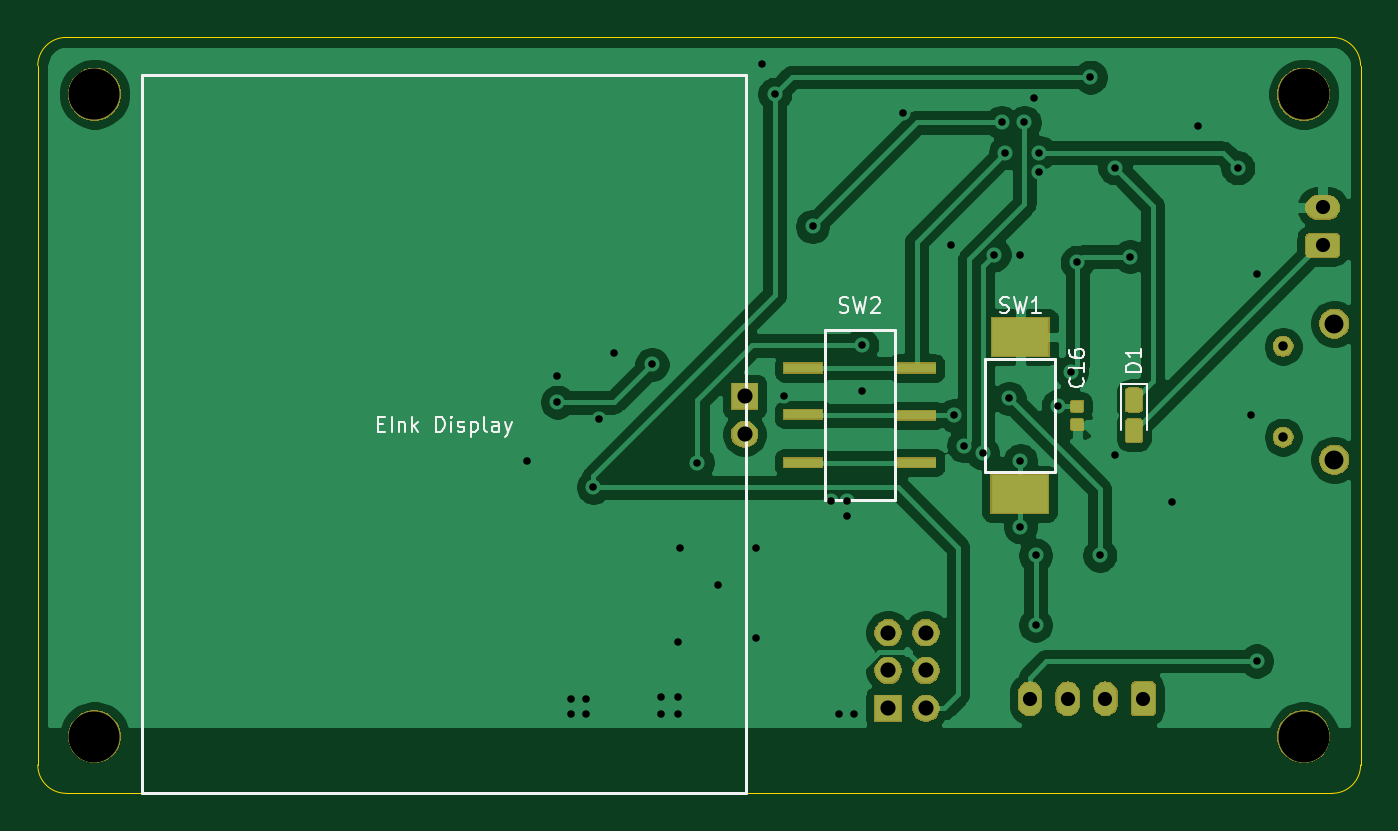
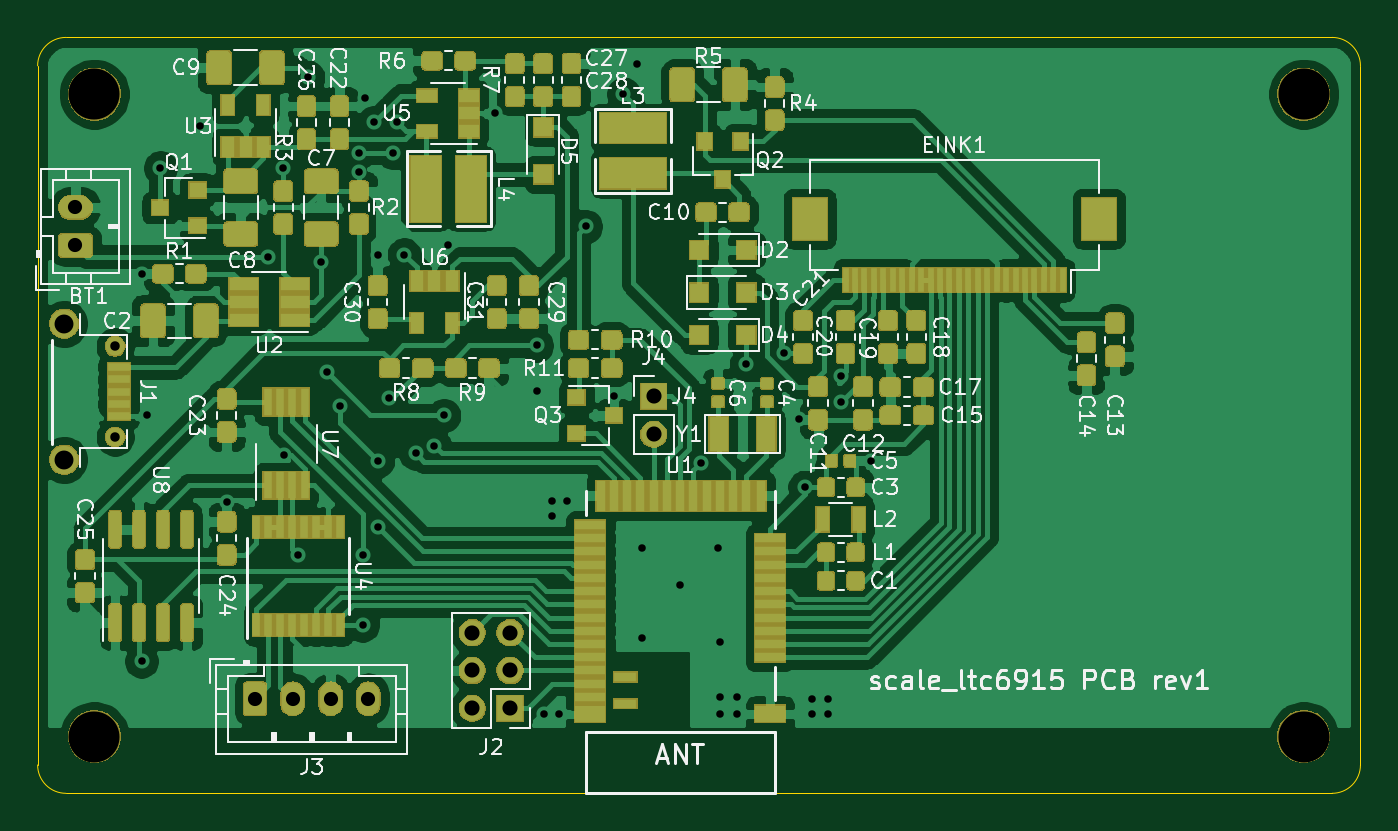
Circuit board: 10 layer files. Board 70.0 x 40.0 mm.
- bottom_copper: scale_ltc6915-B_Cu.gbl (348315 bytes)
- bottom_mask: scale_ltc6915-B_Mask.gbs (112418 bytes)
- paste: scale_ltc6915-B_Paste.gbp (158403 bytes)
- bottom_silk: scale_ltc6915-B_SilkS.gbo (65950 bytes)
- outline: scale_ltc6915-Edge_Cuts.gm1 (1006 bytes)
- top_copper: scale_ltc6915-F_Cu.gtl (82980 bytes)
- top_mask: scale_ltc6915-F_Mask.gts (26900 bytes)
- paste: scale_ltc6915-F_Paste.gtp (7503 bytes)
- top_silk: scale_ltc6915-F_SilkS.gto (6932 bytes)
- drill: scale_ltc6915.drl (1725 bytes)

=== bottom_copper: scale_ltc6915-B_Cu.gbl (348315 bytes, source omitted) ===
=== bottom_mask: scale_ltc6915-B_Mask.gbs (112418 bytes, source omitted) ===
=== paste: scale_ltc6915-B_Paste.gbp (158403 bytes, source omitted) ===
=== bottom_silk: scale_ltc6915-B_SilkS.gbo (65950 bytes, source omitted) ===
=== outline: scale_ltc6915-Edge_Cuts.gm1 ===
G04 #@! TF.GenerationSoftware,KiCad,Pcbnew,5.1.5-52549c5~84~ubuntu18.04.1*
G04 #@! TF.CreationDate,2020-03-10T17:59:31+05:30*
G04 #@! TF.ProjectId,scale_ltc6915,7363616c-655f-46c7-9463-363931352e6b,rev?*
G04 #@! TF.SameCoordinates,Original*
G04 #@! TF.FileFunction,Profile,NP*
%FSLAX46Y46*%
G04 Gerber Fmt 4.6, Leading zero omitted, Abs format (unit mm)*
G04 Created by KiCad (PCBNEW 5.1.5-52549c5~84~ubuntu18.04.1) date 2020-03-10 17:59:31*
%MOMM*%
%LPD*%
G04 APERTURE LIST*
%ADD10C,0.050000*%
G04 APERTURE END LIST*
D10*
X10000000Y-11500000D02*
G75*
G02X11500000Y-10000000I1500000J0D01*
G01*
X78500000Y-10000000D02*
G75*
G02X80000000Y-11500000I0J-1500000D01*
G01*
X80000000Y-48500000D02*
G75*
G02X78500000Y-50000000I-1500000J0D01*
G01*
X11500000Y-50000000D02*
G75*
G02X10000000Y-48500000I0J1500000D01*
G01*
X78500000Y-10000000D02*
X11500000Y-10000000D01*
X80000000Y-48500000D02*
X80000000Y-11500000D01*
X11500000Y-50000000D02*
X78500000Y-50000000D01*
X10000000Y-11500000D02*
X10000000Y-48500000D01*
M02*

=== top_copper: scale_ltc6915-F_Cu.gtl (82980 bytes, source omitted) ===
=== top_mask: scale_ltc6915-F_Mask.gts (26900 bytes, source omitted) ===
=== paste: scale_ltc6915-F_Paste.gtp (7503 bytes, source omitted) ===
=== top_silk: scale_ltc6915-F_SilkS.gto (6932 bytes, source omitted) ===
=== drill: scale_ltc6915.drl ===
M48
; DRILL file {KiCad 5.1.5-52549c5~84~ubuntu18.04.1} date Tue Mar 10 17:59:29 2020
; FORMAT={-:-/ absolute / inch / decimal}
; #@! TF.CreationDate,2020-03-10T17:59:29+05:30
; #@! TF.GenerationSoftware,Kicad,Pcbnew,5.1.5-52549c5~84~ubuntu18.04.1
FMAT,2
INCH
T1C0.0157
T2C0.0197
T3C0.0295
T4C0.0315
T5C0.0394
T6C0.1063
%
G90
G05
T1
X1.4134Y-1.2756
X1.4764Y-1.0984
X1.4764Y-1.1535
X1.5039Y-1.7717
X1.5039Y-1.8031
X1.5354Y-1.7717
X1.5354Y-1.8031
X1.5512Y-1.3307
X1.563Y-1.189
X1.5945Y-1.0512
X1.6732Y-1.0748
X1.6929Y-1.7677
X1.6929Y-1.8031
X1.7283Y-1.6535
X1.7283Y-1.7677
X1.7283Y-1.8031
X1.7323Y-1.4567
X1.7677Y-1.2795
X1.811Y-1.5354
X1.8898Y-1.4567
X1.8898Y-1.6457
X1.9016Y-0.4488
X1.9291Y-0.5118
X1.9488Y-1.1417
X2.0079Y-0.7874
X2.0472Y-1.3593
X2.063Y-1.8031
X2.0787Y-1.3593
X2.0787Y-1.3898
X2.0945Y-1.8031
X2.1102Y-1.0354
X2.1102Y-1.1299
X2.1969Y-0.5512
X2.2953Y-0.8268
X2.3031Y-1.1811
X2.3228Y-1.2441
X2.3622Y-1.2598
X2.3858Y-0.8465
X2.4016Y-0.5709
X2.4094Y-0.6339
X2.4173Y-1.1457
X2.4409Y-0.8465
X2.4409Y-1.2756
X2.4409Y-1.4134
X2.4488Y-0.5709
X2.4685Y-0.5197
X2.4724Y-1.4724
X2.4724Y-1.6181
X2.4803Y-0.6339
X2.4803Y-0.6732
X2.5197Y-1.1614
X2.5472Y-1.0906
X2.5591Y-0.8622
X2.5866Y-0.4764
X2.6063Y-1.4724
X2.6371Y-1.2631
X2.6378Y-0.6654
X2.6693Y-0.8504
X2.7559Y-1.3622
X2.811Y-0.5787
X2.8937Y-0.6654
X2.9213Y-1.1811
X2.9331Y-0.8858
X2.9331Y-1.6929
T2
X2.9882Y-1.0374
X2.9882Y-1.2264
T3
X3.0709Y-0.748
X3.0709Y-0.8268
X2.4606Y-1.7717
X2.5394Y-1.7717
X2.6181Y-1.7717
X2.6969Y-1.7717
T4
X2.1654Y-1.6339
X2.1654Y-1.7126
X2.1654Y-1.7913
X2.2441Y-1.6339
X2.2441Y-1.7126
X2.2441Y-1.7913
X1.8661Y-1.1417
X1.8661Y-1.2205
T5
X3.0945Y-0.9902
X3.0945Y-1.2736
T6
X0.5118Y-1.8504
X0.5118Y-0.5118
X3.0315Y-1.8504
X3.0315Y-0.5118
T0
M30

